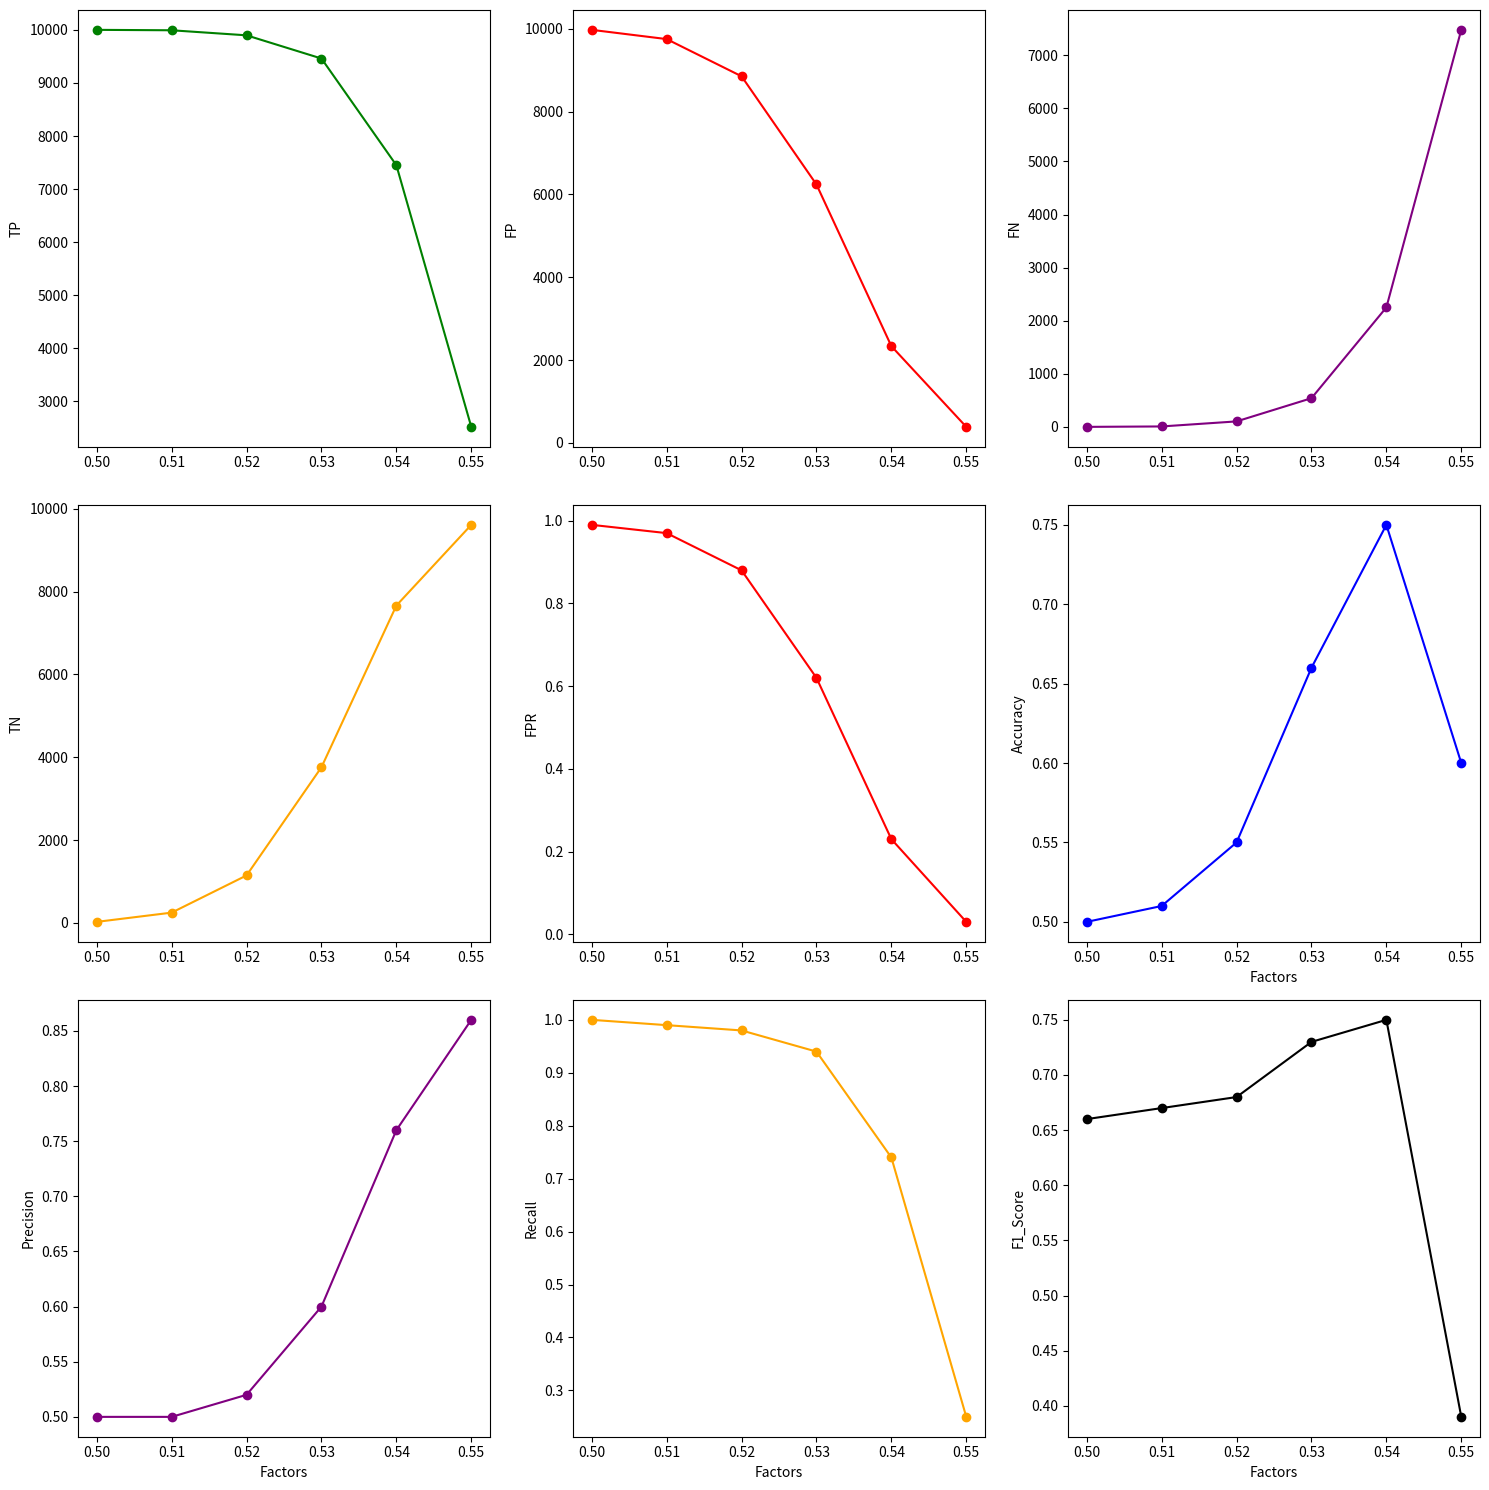

Write the Python code that produced this figure.
import matplotlib.pyplot as plt
import numpy as np

# Provided data
factors = [0.50, 0.51, 0.52, 0.53, 0.54, 0.55]
TP = [10000, 9992, 9897, 9460, 7450, 2522]
FP = [9973, 9750, 8852, 6240, 2337, 389]
FN = [0, 8, 103, 540, 2250, 7478]
TN = [27, 250, 1148, 3760, 7663, 9611]
FPR = [0.99, 0.97, 0.88, 0.62, 0.23, 0.03]
Accuracy = [0.50, 0.51, 0.55, 0.66, 0.75, 0.60]
Precision = [0.50, 0.50, 0.52, 0.60, 0.76, 0.86]
Recall = [1.0, 0.99, 0.98, 0.94, 0.74, 0.25]
F1_Score = [0.66, 0.67, 0.68, 0.73, 0.75, 0.39]

# Line Graphs
plt.figure(figsize=(15, 15))

# True Positive (TP)
plt.subplot(3, 3, 1)
plt.plot(factors, TP, marker='o', linestyle='-', color='green')
plt.ylabel('TP')

# False Positive (FP)
plt.subplot(3, 3, 2)
plt.plot(factors, FP, marker='o', linestyle='-', color='red')
plt.ylabel('FP')

# False Negative (FN)
plt.subplot(3, 3, 3)
plt.plot(factors, FN, marker='o', linestyle='-', color='purple')
plt.ylabel('FN')

# True Negative (TN)
plt.subplot(3, 3, 4)
plt.plot(factors, TN, marker='o', linestyle='-', color='orange')
plt.ylabel('TN')


# False Positive Rate (FPR)
plt.subplot(3, 3, 5)
plt.plot(factors, FPR, marker='o', linestyle='-', color='red')
plt.ylabel('FPR')

# Accuracy
plt.subplot(3, 3, 6)
plt.plot(factors, Accuracy, marker='o', linestyle='-', color='blue')
plt.xlabel('Factors')
plt.ylabel('Accuracy')

# Precision
plt.subplot(3, 3, 7)
plt.plot(factors, Precision, marker='o', linestyle='-', color='purple')
plt.xlabel('Factors')
plt.ylabel('Precision')

# Recall
plt.subplot(3, 3, 8)
plt.plot(factors, Recall, marker='o', linestyle='-', color='orange')
plt.xlabel('Factors')
plt.ylabel('Recall')

# Recall
plt.subplot(3, 3, 9)
plt.plot(factors, F1_Score, marker='o', linestyle='-', color='black')
plt.xlabel('Factors')
plt.ylabel('F1_Score')


plt.tight_layout()
plt.show()
plt.savefig('All_metrics.png')